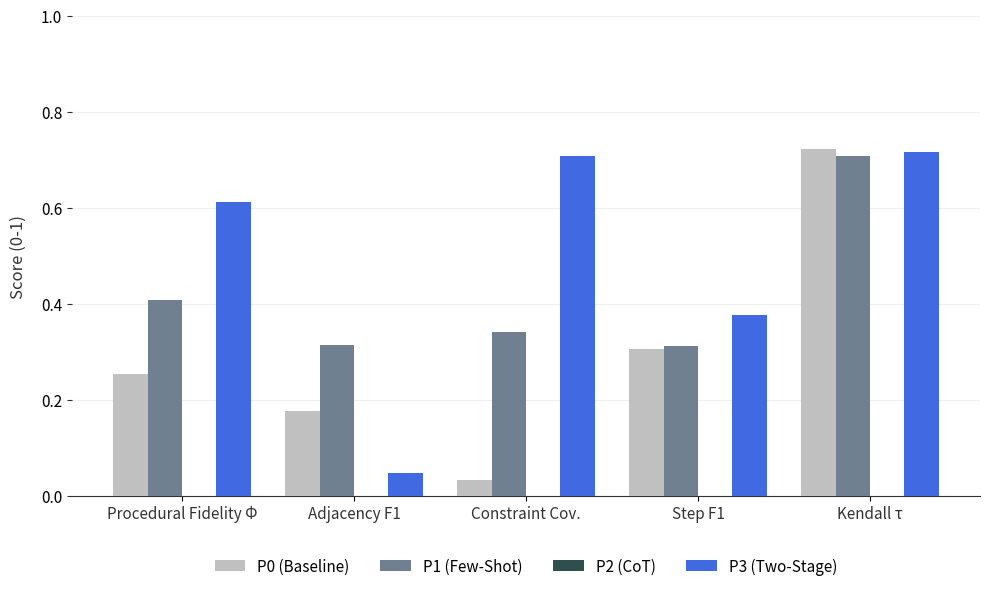

Write Python code to recreate this figure.
"""
Script to generate the prompting strategy comparison chart (Figure 9).
Visualizes the performance of different prompting strategies (P0-P3) across multiple metrics
for the thesis results section.
"""

import matplotlib.pyplot as plt
import numpy as np
import os

def plot_prompting_comparison(output_path: str = "assets/prompting_comparison_chart.png") -> None:
    """
    Generates a grouped bar chart comparing prompting strategies.
    """
    # Metrics to display (Consistent with chunking comparison order)
    metrics = [
        "Procedural Fidelity Φ",
        "Adjacency F1",
        "Constraint Cov.",
        "Step F1",
        "Kendall τ"
    ]
    
    # Data from the results table
    # Reordered values to match the metric order: [Phi, Adj, Const, Step, Tau]
    data = {
        "P0 (Baseline)":  [0.253, 0.176, 0.033, 0.305, 0.723],
        "P1 (Few-Shot)":  [0.407, 0.314, 0.342, 0.313, 0.708],
        "P2 (CoT)":       [0.000, 0.000, 0.000, 0.000, 0.000],
        "P3 (Two-Stage)": [0.611, 0.048, 0.708, 0.377, 0.716]
    }

    # Define colors: Professional grayscale gradient for baselines, Royal Blue for main method
    colors = [
        '#C0C0C0',  # P0 (Silver)
        '#708090',  # P1 (Slate Grey)
        '#2F4F4F',  # P2 (Charcoal)
        '#4169E1'   # P3 (Royal Blue Accent)
    ]

    # Setup plot
    x = np.arange(len(metrics))
    width = 0.2
    multiplier = 0

    fig, ax = plt.subplots(figsize=(10, 6))

    for (method_name, scores), color in zip(data.items(), colors):
        offset = width * multiplier
        # Calculate position: center the group of bars on the tick
        rects = ax.bar(x + offset - (width * 1.5), scores, width, 
                       label=method_name, color=color, zorder=3)
        multiplier += 1

    # Styling
    ax.set_ylabel('Score (0-1)', fontsize=12, color='#333333', labelpad=10)
    
    ax.set_xticks(x)
    ax.set_xticklabels(metrics, fontsize=11, color='#333333')
    
    # Clean up y-axis
    ax.tick_params(axis='y', labelsize=11, color='#333333')
    ax.set_ylim(0, 1.0)
    
    # Remove top and right spines
    ax.spines['top'].set_visible(False)
    ax.spines['right'].set_visible(False)
    ax.spines['left'].set_visible(False)
    ax.spines['bottom'].set_color('#333333')
    ax.spines['bottom'].set_linewidth(0.8)

    # Add faint horizontal grid lines
    ax.grid(axis='y', linestyle='-', alpha=0.2, zorder=0)

    # Legend configuration
    ax.legend(loc='upper center', bbox_to_anchor=(0.5, -0.1),
              fancybox=False, shadow=False, ncol=4, frameon=False, fontsize=11)

    plt.tight_layout()

    # Ensure output directory exists
    output_dir = os.path.dirname(output_path)
    if output_dir and not os.path.exists(output_dir):
        os.makedirs(output_dir, exist_ok=True)

    # Save
    plt.savefig(output_path, dpi=300, bbox_inches='tight')
    plt.close(fig)
    print(f"Figure saved to {output_path}")

if __name__ == "__main__":
    plot_prompting_comparison()
